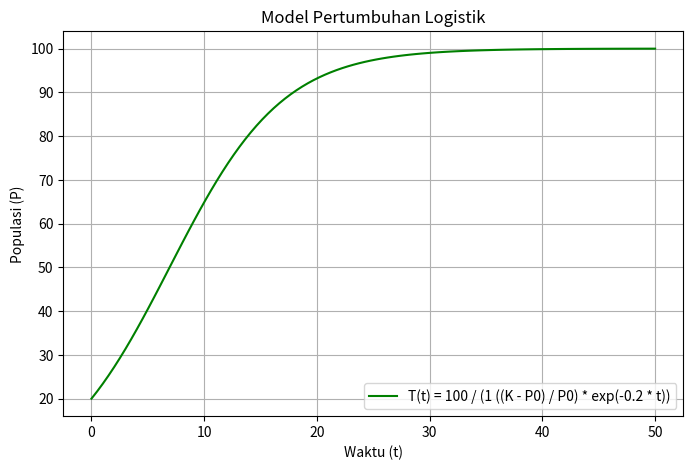

The script that saved this image:
# -*- coding: utf-8 -*-
"""Model_Pertumbuhan_Logistik

Automatically generated by Colab.

Original file is located at
    https://colab.research.google.com/<link-removed>
"""

#import pustaka yang diperlukan
import numpy as np  #numpy adalah packages
import matplotlib.pyplot as plt  #. panggil struktur fungsi didalam packages

def Pertumbuhan_Logistik(K, P0, t, r):
  """
  Menyelesaikan P(t) = K / (1 + ((K - P0) / P0) * e^(-r * t))

  Parameter:
    t  : array-like, waktu
    K : float, kapasitas lingkungan
    P0 : float, penduduk awal
    r  : float, konstanta laju pertumbuhan

  Mengembalikan:
  P : array-like, populasi
  """
  return K / (1 + ((K - P0) / P0) * np.exp(-r * t))

#Parameter contoh
K = 100
P0 = 20
r  = 0.2
t  = np.linspace(0, 50, 100)

#Menyelesaikan persamaan
P = Pertumbuhan_Logistik(K, P0, t, r)

#Plot hasilnya
plt.figure(figsize=(8,5))
plt.plot(t, P, label=f"T(t) = {K} / (1 ((K - P0) / P0) * exp(-{r} * t))", color="green")
plt.title("Model Pertumbuhan Logistik")
plt.xlabel("Waktu (t)")
plt.ylabel("Populasi (P)")
plt.legend()
plt.grid()
plt.show()